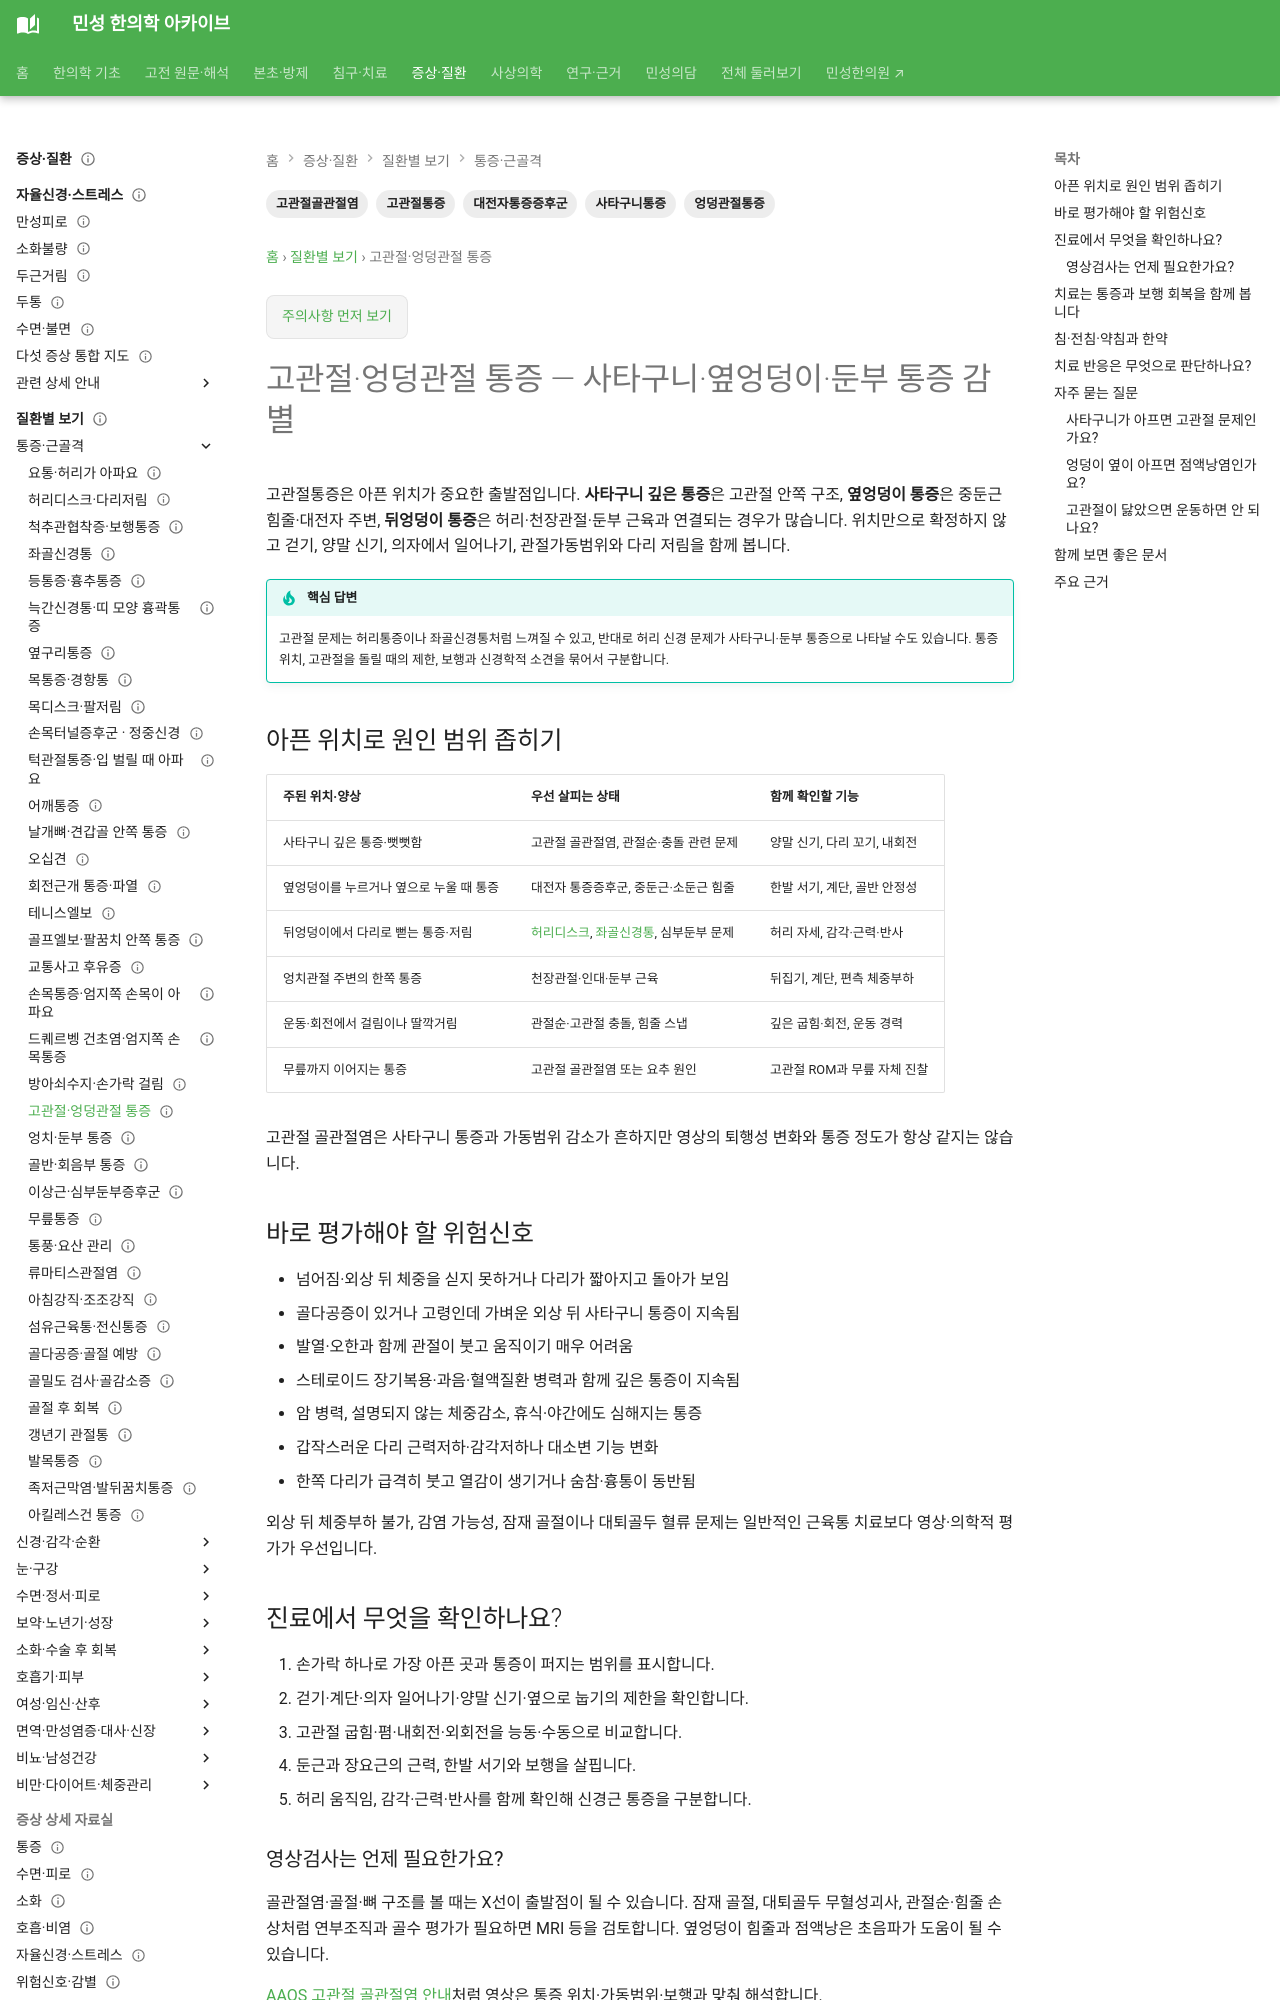

repository: joowon1111/minseong-korean-medicine-wiki · page: conditions/hip-pain/index.html · generator: mkdocs

---
title: 고관절·엉덩관절 통증 — 사타구니·옆엉덩이·둔부 통증 감별
description: 고관절통증을 사타구니·대전자·둔부 위치와 보행·가동범위로 구분하고 골관절염, 힘줄·점액낭, 허리 방사통의 검사와 한의치료를 안내합니다.
tags: [고관절통증, 엉덩관절통증, 사타구니통증, 대전자통증증후군, 고관절골관절염]
status: 검토완료
last_reviewed: 2026-09-19
---
# 고관절·엉덩관절 통증 — 사타구니·옆엉덩이·둔부 통증 감별

고관절통증은 아픈 위치가 중요한 출발점입니다. **사타구니 깊은 통증**은 고관절 안쪽 구조, **옆엉덩이 통증**은 중둔근 힘줄·대전자 주변, **뒤엉덩이 통증**은 허리·천장관절·둔부 근육과 연결되는 경우가 많습니다. 위치만으로 확정하지 않고 걷기, 양말 신기, 의자에서 일어나기, 관절가동범위와 다리 저림을 함께 봅니다.

!!! tip "핵심 답변"
    고관절 문제는 허리통증이나 좌골신경통처럼 느껴질 수 있고, 반대로 허리 신경 문제가 사타구니·둔부 통증으로 나타날 수도 있습니다. 통증 위치, 고관절을 돌릴 때의 제한, 보행과 신경학적 소견을 묶어서 구분합니다.

## 아픈 위치로 원인 범위 좁히기

| 주된 위치·양상 | 우선 살피는 상태 | 함께 확인할 기능 |
|---|---|---|
| 사타구니 깊은 통증·뻣뻣함 | 고관절 골관절염, 관절순·충돌 관련 문제 | 양말 신기, 다리 꼬기, 내회전 |
| 옆엉덩이를 누르거나 옆으로 누울 때 통증 | 대전자 통증증후군, 중둔근·소둔근 힘줄 | 한발 서기, 계단, 골반 안정성 |
| 뒤엉덩이에서 다리로 뻗는 통증·저림 | [허리디스크](lumbar-disc-herniation.md), [좌골신경통](sciatica.md), 심부둔부 문제 | 허리 자세, 감각·근력·반사 |
| 엉치관절 주변의 한쪽 통증 | 천장관절·인대·둔부 근육 | 뒤집기, 계단, 편측 체중부하 |
| 운동·회전에서 걸림이나 딸깍거림 | 관절순·고관절 충돌, 힘줄 스냅 | 깊은 굽힘·회전, 운동 경력 |
| 무릎까지 이어지는 통증 | 고관절 골관절염 또는 요추 원인 | 고관절 ROM과 무릎 자체 진찰 |

고관절 골관절염은 사타구니 통증과 가동범위 감소가 흔하지만 영상의 퇴행성 변화와 통증 정도가 항상 같지는 않습니다.

## 바로 평가해야 할 위험신호

- 넘어짐·외상 뒤 체중을 싣지 못하거나 다리가 짧아지고 돌아가 보임
- 골다공증이 있거나 고령인데 가벼운 외상 뒤 사타구니 통증이 지속됨
- 발열·오한과 함께 관절이 붓고 움직이기 매우 어려움
- 스테로이드 장기복용·과음·혈액질환 병력과 함께 깊은 통증이 지속됨
- 암 병력, 설명되지 않는 체중감소, 휴식·야간에도 심해지는 통증
- 갑작스러운 다리 근력저하·감각저하나 대소변 기능 변화
- 한쪽 다리가 급격히 붓고 열감이 생기거나 숨참·흉통이 동반됨

외상 뒤 체중부하 불가, 감염 가능성, 잠재 골절이나 대퇴골두 혈류 문제는 일반적인 근육통 치료보다 영상·의학적 평가가 우선입니다.

## 진료에서 무엇을 확인하나요?

1. 손가락 하나로 가장 아픈 곳과 통증이 퍼지는 범위를 표시합니다.
2. 걷기·계단·의자 일어나기·양말 신기·옆으로 눕기의 제한을 확인합니다.
3. 고관절 굽힘·폄·내회전·외회전을 능동·수동으로 비교합니다.
4. 둔근과 장요근의 근력, 한발 서기와 보행을 살핍니다.
5. 허리 움직임, 감각·근력·반사를 함께 확인해 신경근 통증을 구분합니다.
